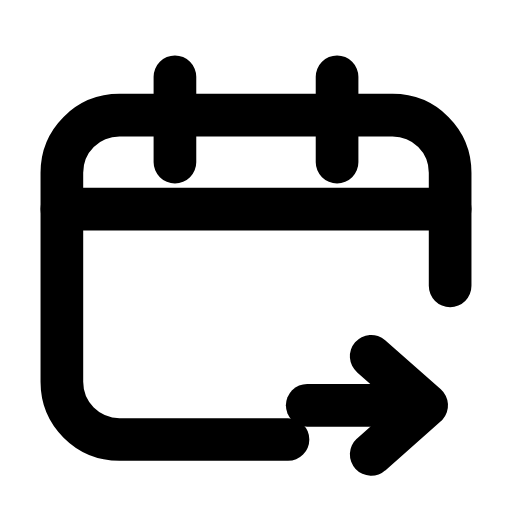
t = 0.00 s
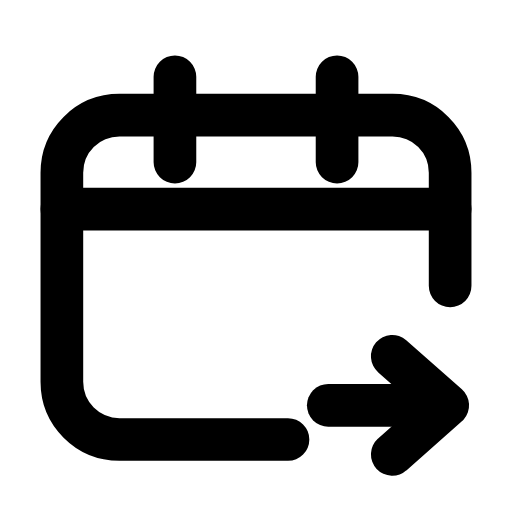
t = 0.23 s
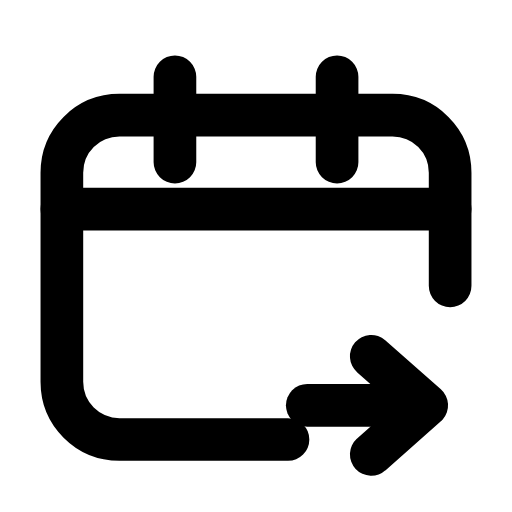
t = 0.47 s
t = 0.68 s: frame unchanged from t = 0.00 s, image omitted
t = 0.92 s: frame unchanged from t = 0.00 s, image omitted
t = 1.17 s: frame unchanged from t = 0.00 s, image omitted

The animated SVG that drew these frames (rendered in a browser with its animation timeline set to each time). Animation: 1 SMIL element (animateTransform=1); one cycle of 1.40 s, repeats indefinitely.

<svg xmlns="http://www.w3.org/2000/svg" width="24" height="24" viewBox="0 0 24 24" fill="none"><path stroke="currentColor" stroke-width="2" stroke-linecap="round" stroke-linejoin="round" fill="none" d="M21.1 13.4L21.1 8.1C21.1 6.6 19.9 5.4 18.4 5.4L5.6 5.4C4.1 5.4 2.9 6.6 2.9 8.1L2.9 17.9C2.9 19.4 4.1 20.6 5.6 20.6L13.5 20.6"></path><path stroke="currentColor" stroke-width="2" stroke-linecap="round" stroke-linejoin="round" fill="none" d="M8.2 3.6L8.2 7.6M15.8 3.6L15.8 7.6"></path><line stroke="currentColor" stroke-width="2" stroke-linecap="round" stroke-linejoin="round" fill="none" x1="2.9" y1="9.8" x2="21.1" y2="9.8"></line><g><animateTransform attributeName="transform" type="translate" values="0 0;0 0;1.2 0;0 0;0 0;0 0;0 0;1.2 0;0 0;0 0;0 0" keyTimes="0;0.135;0.2475;0.36;0.45;0.6;0.66;0.735;0.81;0.9;1" dur="1.4s" repeatCount="indefinite" calcMode="spline" keySplines="0.16 1 0.3 1;0.16 1 0.3 1;0.16 1 0.3 1;0.16 1 0.3 1;0.16 1 0.3 1;0.16 1 0.3 1;0.16 1 0.3 1;0.16 1 0.3 1;0.16 1 0.3 1;0.16 1 0.3 1"/><line stroke="currentColor" stroke-width="2" stroke-linecap="round" stroke-linejoin="round" fill="none" x1="14.4" y1="19" x2="19.7" y2="19"></line><path stroke="currentColor" stroke-width="2" stroke-linecap="round" stroke-linejoin="round" fill="none" d="M17.4 16.7C18.3 17.5 19.2 18.3 20 19C19.2 19.7 18.3 20.5 17.4 21.3"></path></g></svg>
